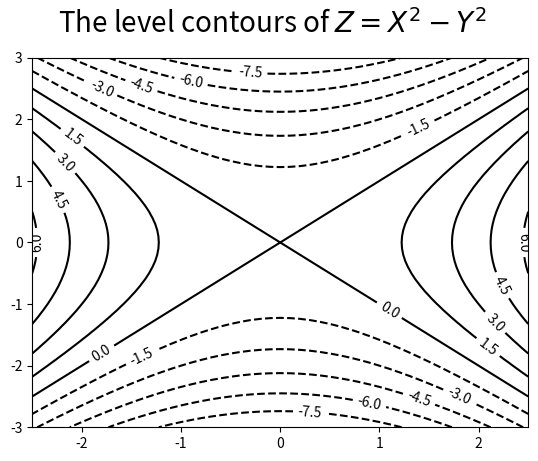

This chart was generated by the following Python code:
import numpy as np
import matplotlib.pyplot as plt

fig = plt.figure()
ax = fig.add_subplot(111)

[X,Y] = np.mgrid[-2.5:2.5:51j, -3:3:61j]
Z = X**2 - Y**2

curves = ax.contour(X, Y, Z, 12, colors='k')
ax.clabel(curves)

fig.suptitle(r"The level contours of $Z=X^2-Y^2$", fontsize=20)

plt.show()